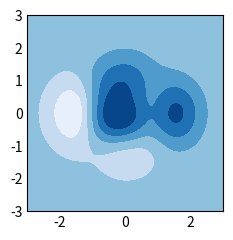

This chart was generated by the following Python code:
import matplotlib.pyplot as plt
import numpy as np

plt.style.use('_mpl-gallery-nogrid')

X, Y = np.meshgrid(np.linspace(-3, 3, 256), np.linspace(-3, 3, 256))
Z = (1 - X/2 + X**5 + Y**3) * np.exp(-X**2 - Y**2)
levels = np.linspace(Z.min(), Z.max(), 7)

fig, ax = plt.subplots()

ax.contourf(X, Y, Z, levels=levels)

plt.show()
